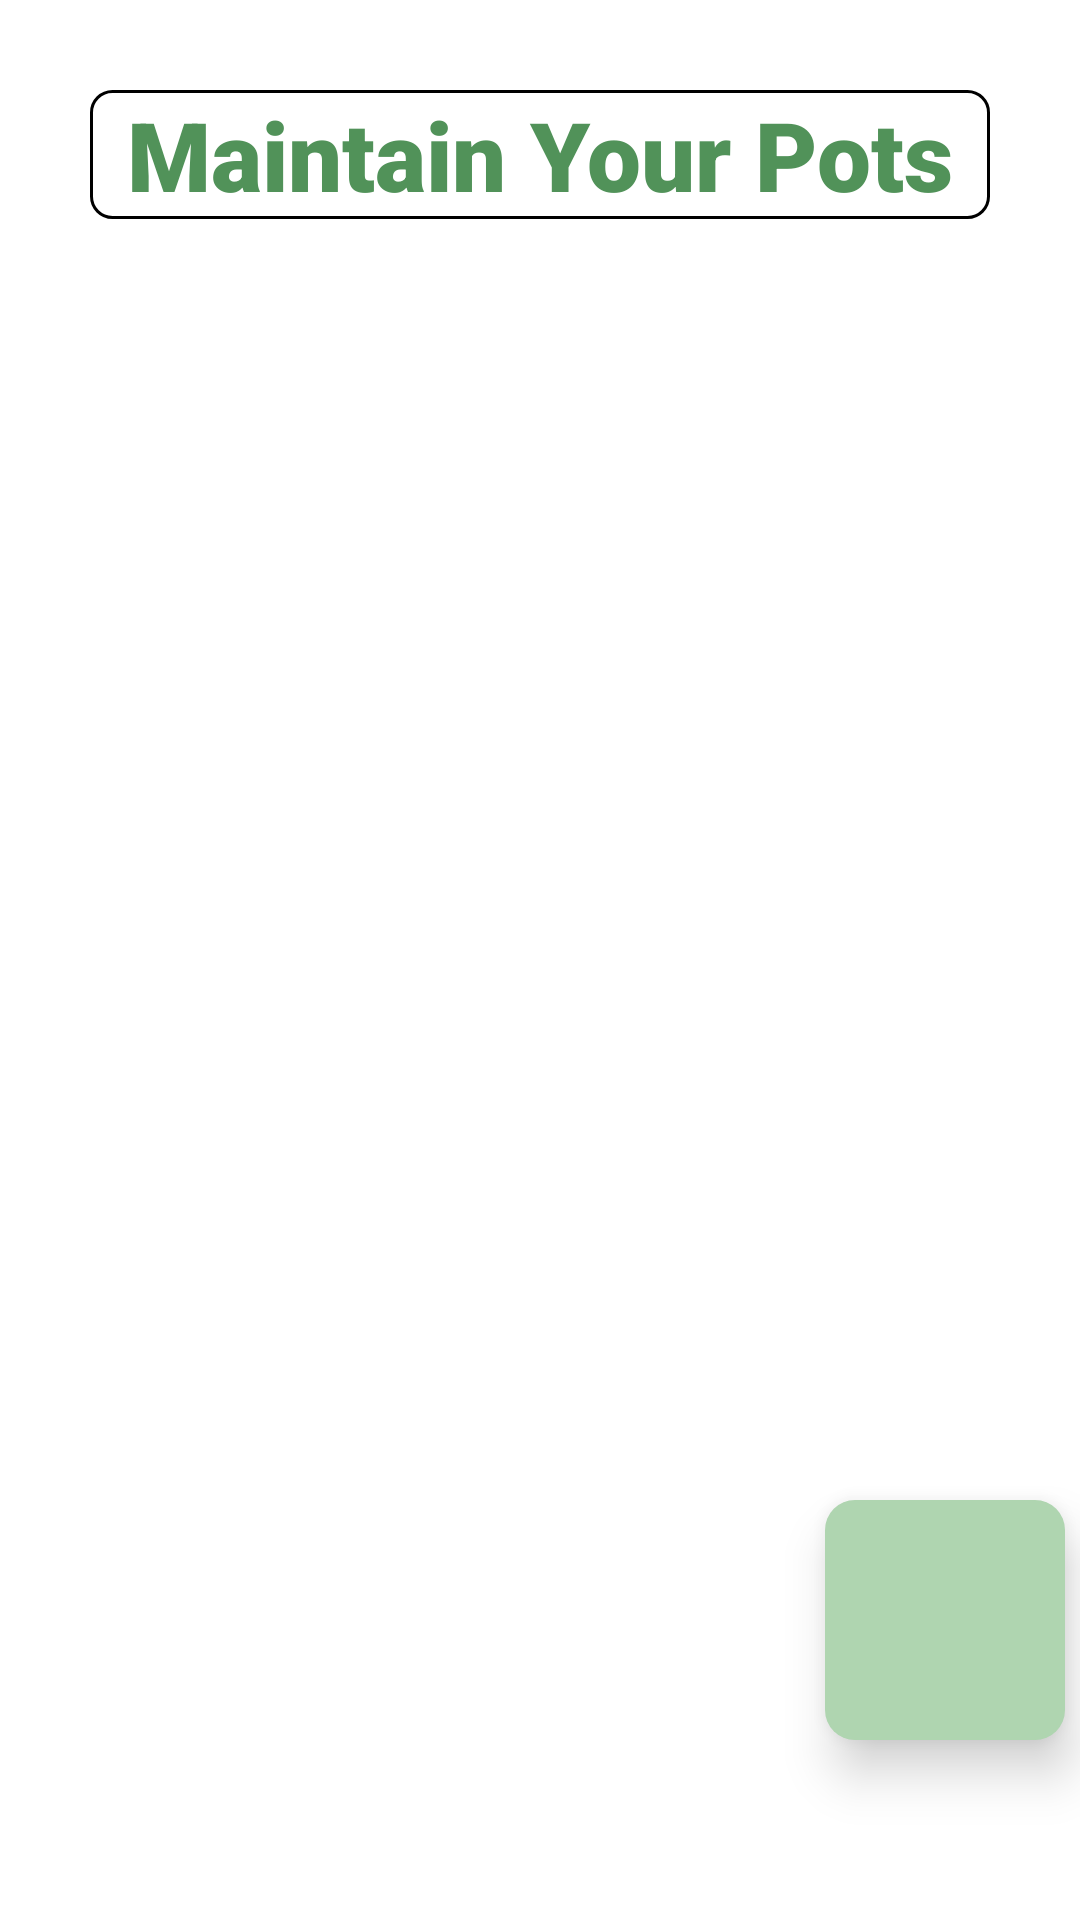

Reconstruct the res/layout file that produces this screen, plus the resources it refers to.
<!-- AndroidManifest.xml: application theme Theme.GreenBharat -->
<!-- res/layout/fragment_pots.xml -->
<?xml version="1.0" encoding="utf-8"?>
<FrameLayout xmlns:android="http://schemas.android.com/apk/res/android"
    xmlns:tools="http://schemas.android.com/tools"
    android:layout_width="match_parent"
    android:layout_height="match_parent"
    xmlns:app="http://schemas.android.com/apk/res-auto"
    tools:context=".Fragments.PotsFragment">

    <androidx.constraintlayout.widget.ConstraintLayout
        android:layout_width="match_parent"
        android:layout_height="match_parent">
    <TextView
        android:layout_width="match_parent"
        android:layout_height="wrap_content"
        android:text="Maintain Your Pots"
        app:layout_constraintLeft_toLeftOf="parent"
        app:layout_constraintTop_toTopOf="parent"
        android:gravity="center"
        android:layout_margin="30dp"
        android:textSize="32sp"
        android:fontFamily="sans-serif-black"
        android:textColor="#519259"
        android:background="@drawable/rectangle"
        android:layout_marginTop="30dp"
        />
        <ImageButton
            android:id="@+id/imgbutton"
            android:layout_width="80dp"
            android:layout_height="80dp"
            app:layout_constraintRight_toRightOf="parent"
            app:layout_constraintBottom_toBottomOf="parent"
            android:layout_marginBottom="60dp"
            android:layout_marginRight="5dp"
            android:elevation="10dp"
            android:background="@drawable/rec2"

            android:src="@drawable/ic_baseline_add_24"/>
    </androidx.constraintlayout.widget.ConstraintLayout>

</FrameLayout>
<!-- resources referenced by this layout -->
<resources>
  <!-- drawable rec2 (drawable) -->
  <?xml version="1.0" encoding="utf-8"?>
  <shape xmlns:android="http://schemas.android.com/apk/res/android" android:shape="rectangle">
      <solid android:color="#AFD5B0"/>
      <corners android:radius="10dp"/>
  
  </shape>
  <!-- drawable rectangle (drawable) -->
  <?xml version="1.0" encoding="utf-8"?>
  <shape xmlns:android="http://schemas.android.com/apk/res/android" android:shape="rectangle" >
      <corners android:radius="7dp" >
  
      </corners>
  <stroke android:width="1dp">
  
  </stroke>
  </shape>
  <style name="Theme.GreenBharat" parent="Theme.MaterialComponents.DayNight.DarkActionBar">
          
          <item name="colorPrimary">@color/purple_500</item>
          <item name="colorPrimaryVariant">@color/purple_700</item>
          <item name="colorOnPrimary">@color/white</item>
          
          <item name="colorSecondary">@color/teal_200</item>
          <item name="colorSecondaryVariant">@color/teal_700</item>
          <item name="colorOnSecondary">@color/black</item>
          
          <item name="android:statusBarColor" tools:targetApi="l">?attr/colorPrimaryVariant</item>
          
      </style>
  <color name="purple_500">#116530</color>
  <color name="purple_700">#064635</color>
  <color name="white">#FFFFFFFF</color>
  <color name="teal_200">#FF03DAC5</color>
  <color name="teal_700">#FF018786</color>
  <color name="black">#FF000000</color>
</resources>
